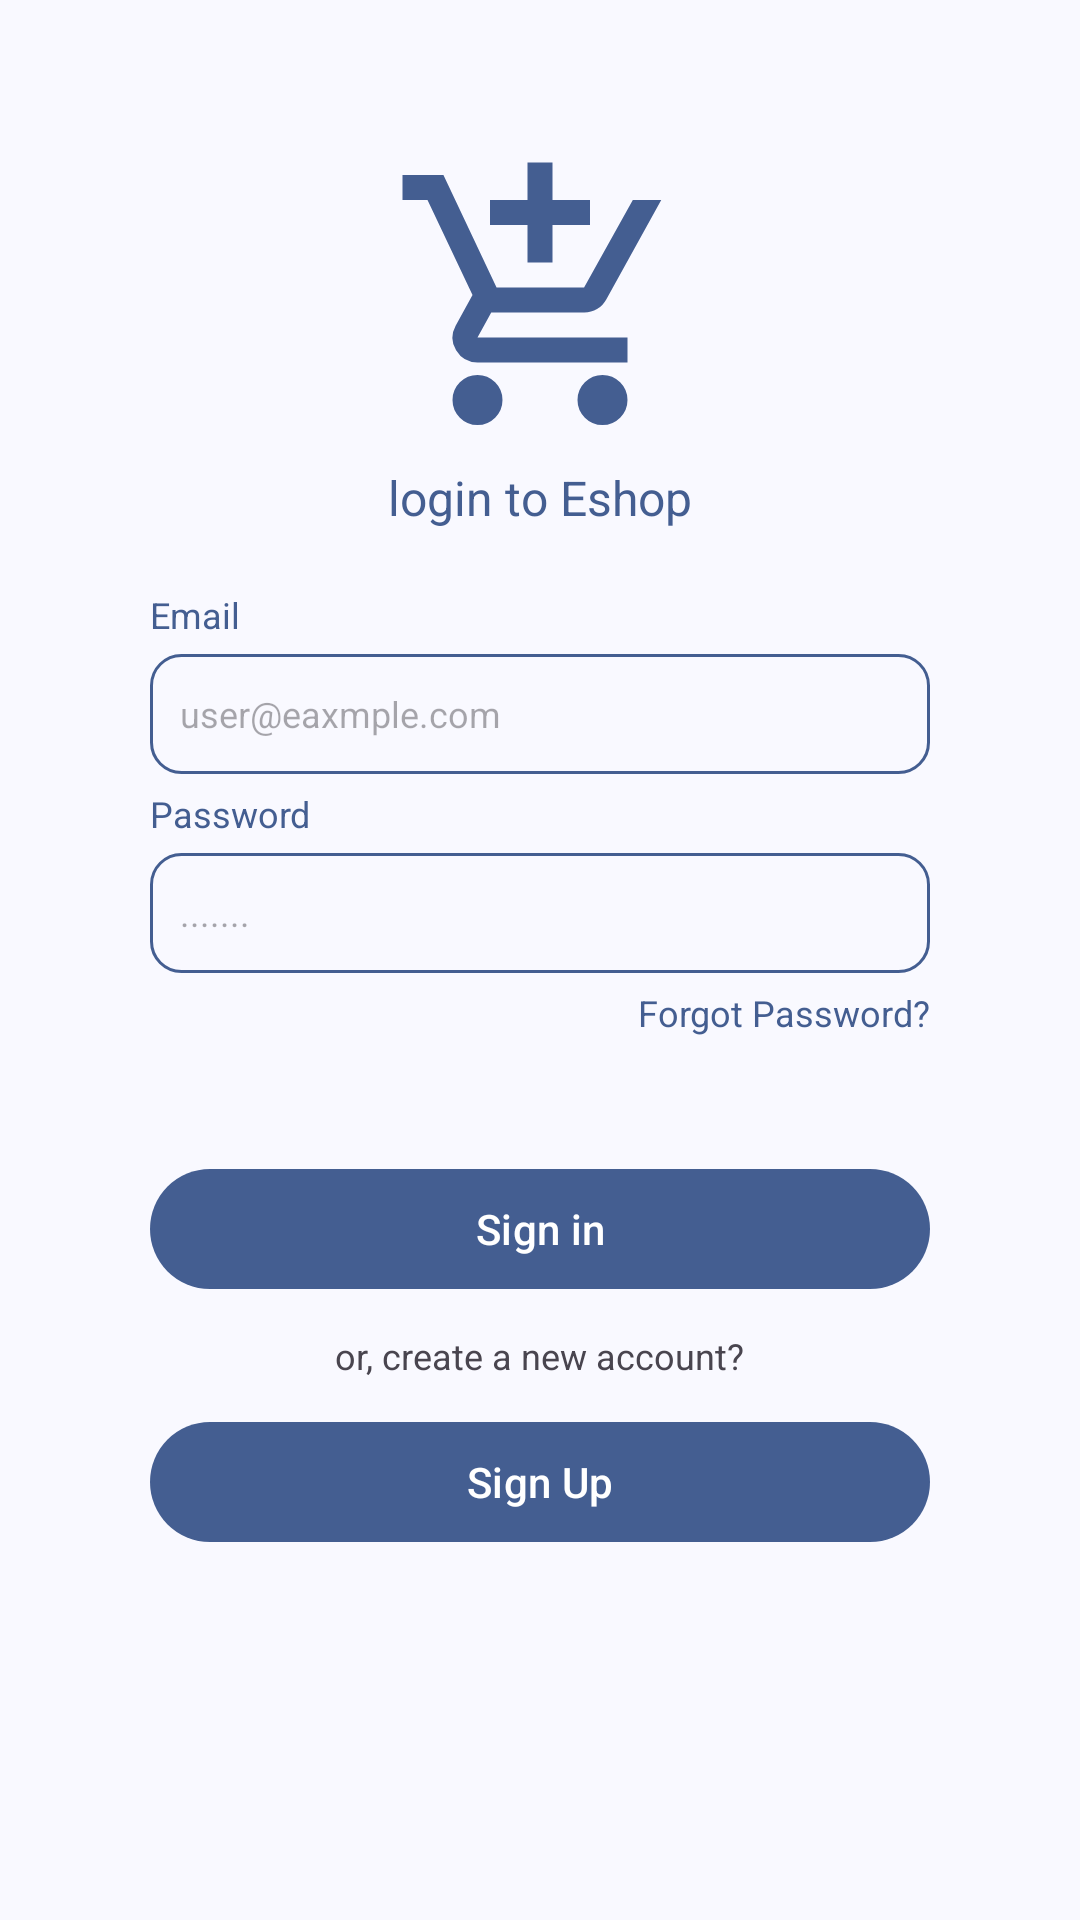

Layout XML and referenced resources for this Android screen:
<!-- AndroidManifest.xml: application theme Theme.EShop -->
<!-- res/layout/activity_sign_in.xml -->
<?xml version="1.0" encoding="utf-8"?>
<LinearLayout xmlns:android="http://schemas.android.com/apk/res/android"
    xmlns:app="http://schemas.android.com/apk/res-auto"
    xmlns:tools="http://schemas.android.com/tools"
    android:layout_width="match_parent"
    android:layout_height="match_parent"
    android:orientation="vertical"
    android:padding="50dp"
    tools:context=".activity.SignInActivity">

    <ImageView
        android:layout_width="100dp"
        android:layout_height="100dp"
        android:src="@drawable/app_logo"
        android:layout_gravity="center"/>

    <TextView
        android:layout_width="wrap_content"
        android:layout_height="wrap_content"
        android:layout_gravity="center"
        android:text="@string/Login_tittle"
        android:layout_marginTop="5dp"
        android:textColor="@color/md_theme_primary"
        android:textSize="16sp"/>

    <TextView
        android:layout_width="match_parent"
        android:layout_height="wrap_content"
        android:layout_marginTop="20dp"
        android:text="Email"
        android:textSize="12sp"
        android:textColor="@color/md_theme_primary"/>

    <EditText
        android:id="@+id/signin_input_email"
        android:layout_width="match_parent"
        android:layout_height="40dp"
        android:layout_marginTop="5dp"
        android:inputType="textEmailAddress"
        android:textSize="12sp"
        android:background="@drawable/custom_input_search"
        android:hint="user@eaxmple.com"
        android:paddingStart="10dp"
        android:paddingEnd="10dp"/>

    <TextView
        android:layout_width="match_parent"
        android:layout_height="wrap_content"
        android:layout_marginTop="5dp"
        android:text="Password"
        android:textSize="12sp"
        android:textColor="@color/md_theme_primary"/>

    <EditText
        android:id="@+id/signin_input_password"
        android:layout_width="match_parent"
        android:layout_height="40dp"
        android:layout_marginTop="5dp"
        android:inputType="textPassword"
        android:textSize="12sp"
        android:background="@drawable/custom_input_search"
        android:hint="......."
        android:paddingStart="10dp"
        android:paddingEnd="10dp"/>

    <TextView
        android:id="@+id/signin_forgot_password"
        android:layout_width="wrap_content"
        android:layout_height="wrap_content"
        android:text="@string/forgot_password"
        android:textSize="12sp"
        android:layout_gravity="end"
        android:textColor="@color/md_theme_primary"
        android:layout_marginTop="5dp"/>

    <com.google.android.material.button.MaterialButton
        android:id="@+id/signin_btn_signin"
        android:layout_width="match_parent"
        android:layout_height="wrap_content"
        android:layout_marginTop="40dp"
        android:text="@string/text_sign_in"/>

    <TextView
        android:layout_width="wrap_content"
        android:layout_height="wrap_content"
        android:layout_marginTop="10dp"
        android:layout_gravity="center"
        android:text="@string/text_create_account"
        android:textSize="12sp"/>

    <com.google.android.material.button.MaterialButton
        android:id="@+id/signin_btn_signup"
        android:layout_width="match_parent"
        android:layout_height="wrap_content"
        android:layout_marginTop="10dp"
        android:text="@string/text_sign_up"/>

</LinearLayout>
<!-- resources referenced by this layout -->
<resources>
  <color name="md_theme_primary">#445E91</color>
  <!-- drawable custom_input_search (drawable) -->
  <?xml version="1.0" encoding="utf-8"?>
  <selector xmlns:android="http://schemas.android.com/apk/res/android">
  
      <item>
          <shape android:shape="rectangle">
              <stroke android:color="@color/md_theme_primary" android:width="1dp"/>
              <corners android:radius="10dp"/>
          </shape>
      </item>
  
  </selector>
  <string name="Login_tittle">login to Eshop</string>
  <string name="forgot_password">Forgot Password?</string>
  <string name="text_create_account">or, create a new account?</string>
  <string name="text_sign_in">Sign in</string>
  <string name="text_sign_up">Sign Up</string>
  <color name="md_theme_onPrimary">#FFFFFF</color>
  <color name="md_theme_primaryContainer">#D8E2FF</color>
  <color name="md_theme_onPrimaryContainer">#2B4678</color>
  <color name="md_theme_secondary">#575E71</color>
  <color name="md_theme_onSecondary">#FFFFFF</color>
  <color name="md_theme_secondaryContainer">#DBE2F9</color>
  <color name="md_theme_onSecondaryContainer">#3F4759</color>
  <color name="md_theme_tertiary">#715573</color>
  <color name="md_theme_onTertiary">#FFFFFF</color>
  <color name="md_theme_tertiaryContainer">#FBD7FC</color>
  <color name="md_theme_onTertiaryContainer">#583E5B</color>
  <color name="md_theme_error">#BA1A1A</color>
  <color name="md_theme_onError">#FFFFFF</color>
  <color name="md_theme_errorContainer">#FFDAD6</color>
  <color name="md_theme_onErrorContainer">#93000A</color>
  <color name="md_theme_background">#F9F9FF</color>
  <color name="md_theme_onBackground">#1A1B20</color>
  <color name="md_theme_surface">#F9F9FF</color>
  <color name="md_theme_onSurface">#1A1B20</color>
  <color name="md_theme_surfaceVariant">#E1E2EC</color>
  <color name="md_theme_onSurfaceVariant">#44474F</color>
  <color name="md_theme_outline">#74777F</color>
  <color name="md_theme_outlineVariant">#C4C6D0</color>
  <color name="md_theme_inverseSurface">#2F3036</color>
  <color name="md_theme_inverseOnSurface">#F0F0F7</color>
  <color name="md_theme_inversePrimary">#ADC6FF</color>
  <color name="md_theme_primaryFixed">#D8E2FF</color>
  <color name="md_theme_onPrimaryFixed">#001A41</color>
  <color name="md_theme_primaryFixedDim">#ADC6FF</color>
  <color name="md_theme_onPrimaryFixedVariant">#2B4678</color>
  <color name="md_theme_secondaryFixed">#DBE2F9</color>
  <color name="md_theme_onSecondaryFixed">#141B2C</color>
  <color name="md_theme_secondaryFixedDim">#BFC6DC</color>
  <color name="md_theme_onSecondaryFixedVariant">#3F4759</color>
  <color name="md_theme_tertiaryFixed">#FBD7FC</color>
  <color name="md_theme_onTertiaryFixed">#29132D</color>
  <color name="md_theme_tertiaryFixedDim">#DEBCDF</color>
  <color name="md_theme_onTertiaryFixedVariant">#583E5B</color>
  <color name="md_theme_surfaceDim">#D9D9E0</color>
  <color name="md_theme_surfaceBright">#F9F9FF</color>
  <color name="md_theme_surfaceContainerLowest">#FFFFFF</color>
  <color name="md_theme_surfaceContainerLow">#F3F3FA</color>
  <color name="md_theme_surfaceContainer">#EDEDF4</color>
  <color name="md_theme_surfaceContainerHigh">#E8E7EE</color>
  <color name="md_theme_surfaceContainerHighest">#E2E2E9</color>
</resources>
